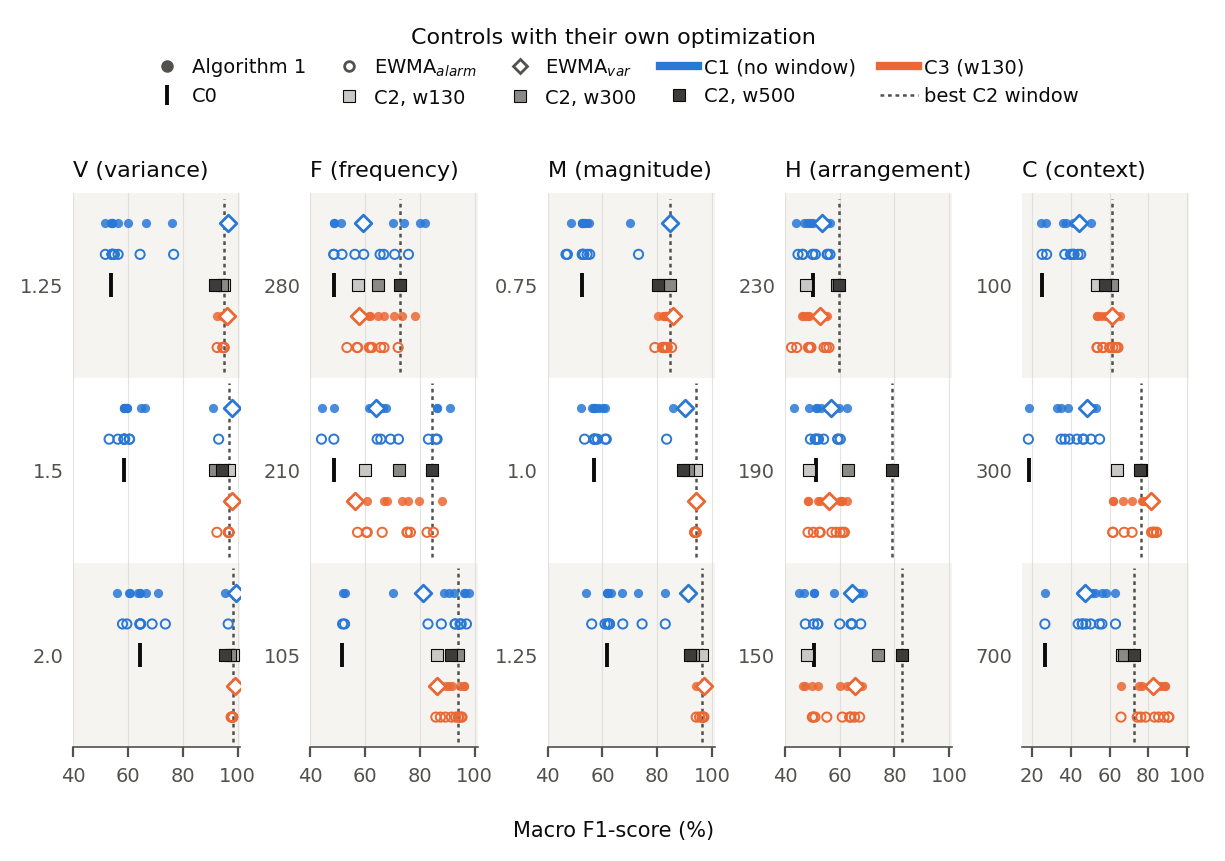

Data behind this chart, as committed beside it:
dataset, C0, C2_w130, C2_w300, C2_w500, C1_ADWIN, C1_EWMA_ALARM_ADWIN, C1_CUSUM, C1_EWMA_ALARM_CUSUM, C1_EWMAChart, C1_EWMA_ALARM_EWMAChart, C1_GeometricMovingAverage, C1_EWMA_ALARM_GeometricMovingAverage, C1_HDDMAverage, C1_EWMA_ALARM_HDDMAverage, C1_HDDMWeighted, C1_EWMA_ALARM_HDDMWeighted, C1_KSWIN, C1_EWMA_ALARM_KSWIN, C1_PageHinkley, C1_EWMA_ALARM_PageHinkley, C1_SEED, C1_EWMA_ALARM_SEED, C1_EWMA_VAR
V_r1.25, 0.5387, 0.9496, 0.9422, 0.9178, 0.5426, 0.5426, 0.5618, 0.5639, 0.5176, 0.5417, 0.5426, 0.5426, 0.7598, 0.7667, 0.6662, 0.6441, 0.6001, 0.5173, 0.5378, 0.5505, 0.5426, 0.5426, 0.9659
V_r1.5, 0.5862, 0.9677, 0.9162, 0.9433, 0.5859, 0.5859, 0.5975, 0.5881, 0.6488, 0.6058, 0.5859, 0.5859, 0.912, 0.931, 0.6605, 0.5631, 0.5935, 0.531, 0.5964, 0.6047, 0.5857, 0.5857, 0.9796
V_r2.0, 0.6449, 0.9847, 0.9724, 0.9547, 0.6456, 0.6456, 0.6091, 0.6428, 0.5581, 0.58, 0.6456, 0.6456, 0.9548, 0.9657, 0.7085, 0.7364, 0.6033, 0.5958, 0.6644, 0.6879, 0.6353, 0.6449, 0.9936
F_L1_280, 0.4859, 0.575, 0.6477, 0.7258, 0.701, 0.7076, 0.8005, 0.7578, 0.8182, 0.6675, 0.4857, 0.4858, 0.5803, 0.5946, 0.4851, 0.4851, 0.5121, 0.5152, 0.7425, 0.6544, 0.604, 0.5623, 0.5909
F_L1_210, 0.4849, 0.5975, 0.7231, 0.8448, 0.8618, 0.8623, 0.6653, 0.7214, 0.647, 0.6568, 0.4854, 0.4854, 0.612, 0.6435, 0.4436, 0.4402, 0.674, 0.6921, 0.8635, 0.8306, 0.9088, 0.8585, 0.6376
F_L1_105, 0.5162, 0.8615, 0.9397, 0.9122, 0.9225, 0.9279, 0.8888, 0.9461, 0.7021, 0.8292, 0.5173, 0.5173, 0.9616, 0.929, 0.5251, 0.5246, 0.9077, 0.8779, 0.9797, 0.9506, 0.9635, 0.9696, 0.8111
M_a1_0.75, 0.526, 0.8211, 0.8483, 0.8015, 0.7006, 0.7316, 0.5507, 0.5533, 0.4866, 0.4721, 0.5267, 0.5267, 0.531, 0.5265, 0.5236, 0.4668, 0.5449, 0.544, 0.531, 0.5298, 0.5244, 0.5321, 0.8452
M_a1_1.0, 0.5709, 0.9399, 0.9106, 0.8939, 0.8562, 0.8343, 0.6101, 0.6098, 0.6002, 0.614, 0.5704, 0.5704, 0.5234, 0.5721, 0.5613, 0.5346, 0.5674, 0.5682, 0.5755, 0.5728, 0.5876, 0.5818, 0.8997
M_a1_1.25, 0.6183, 0.9636, 0.9323, 0.921, 0.8277, 0.8293, 0.6699, 0.6742, 0.5408, 0.5607, 0.6181, 0.6181, 0.7303, 0.7447, 0.6157, 0.6093, 0.6215, 0.6201, 0.6194, 0.6259, 0.6299, 0.6251, 0.9115
H_g230, 0.5015, 0.4775, 0.5901, 0.5973, 0.5504, 0.5564, 0.4938, 0.5111, 0.4413, 0.4639, 0.501, 0.501, 0.4885, 0.4477, 0.468, 0.502, 0.4814, 0.4657, 0.5529, 0.5645, 0.5659, 0.5541, 0.5361
H_g190, 0.5139, 0.4864, 0.6321, 0.7907, 0.5651, 0.5926, 0.5182, 0.5182, 0.4347, 0.5104, 0.512, 0.512, 0.6266, 0.6022, 0.4868, 0.493, 0.5531, 0.5414, 0.5314, 0.5229, 0.5988, 0.5941, 0.5695
H_g150, 0.5047, 0.4792, 0.7415, 0.8281, 0.672, 0.6442, 0.6857, 0.6769, 0.4512, 0.4744, 0.5046, 0.5046, 0.5054, 0.5187, 0.4712, 0.5205, 0.5778, 0.6002, 0.6414, 0.6447, 0.6402, 0.641, 0.6431
C_T100, 0.2508, 0.537, 0.6114, 0.5789, 0.4376, 0.4373, 0.3757, 0.3693, 0.3591, 0.3985, 0.2479, 0.2529, 0.4546, 0.4512, 0.275, 0.276, 0.4107, 0.4169, 0.4416, 0.4153, 0.5053, 0.408, 0.4418
C_T300, 0.1834, 0.6406, 0.7606, 0.7557, 0.5282, 0.5486, 0.4677, 0.4667, 0.33, 0.3504, 0.1843, 0.182, 0.5088, 0.5043, 0.3514, 0.3941, 0.385, 0.3701, 0.482, 0.4318, 0.5085, 0.4633, 0.483
C_T700, 0.266, 0.6653, 0.6756, 0.7241, 0.6277, 0.6306, 0.5271, 0.4588, 0.4541, 0.4382, 0.2681, 0.2671, 0.478, 0.4783, 0.4739, 0.4611, 0.5079, 0.5027, 0.5835, 0.5605, 0.563, 0.5475, 0.4756
